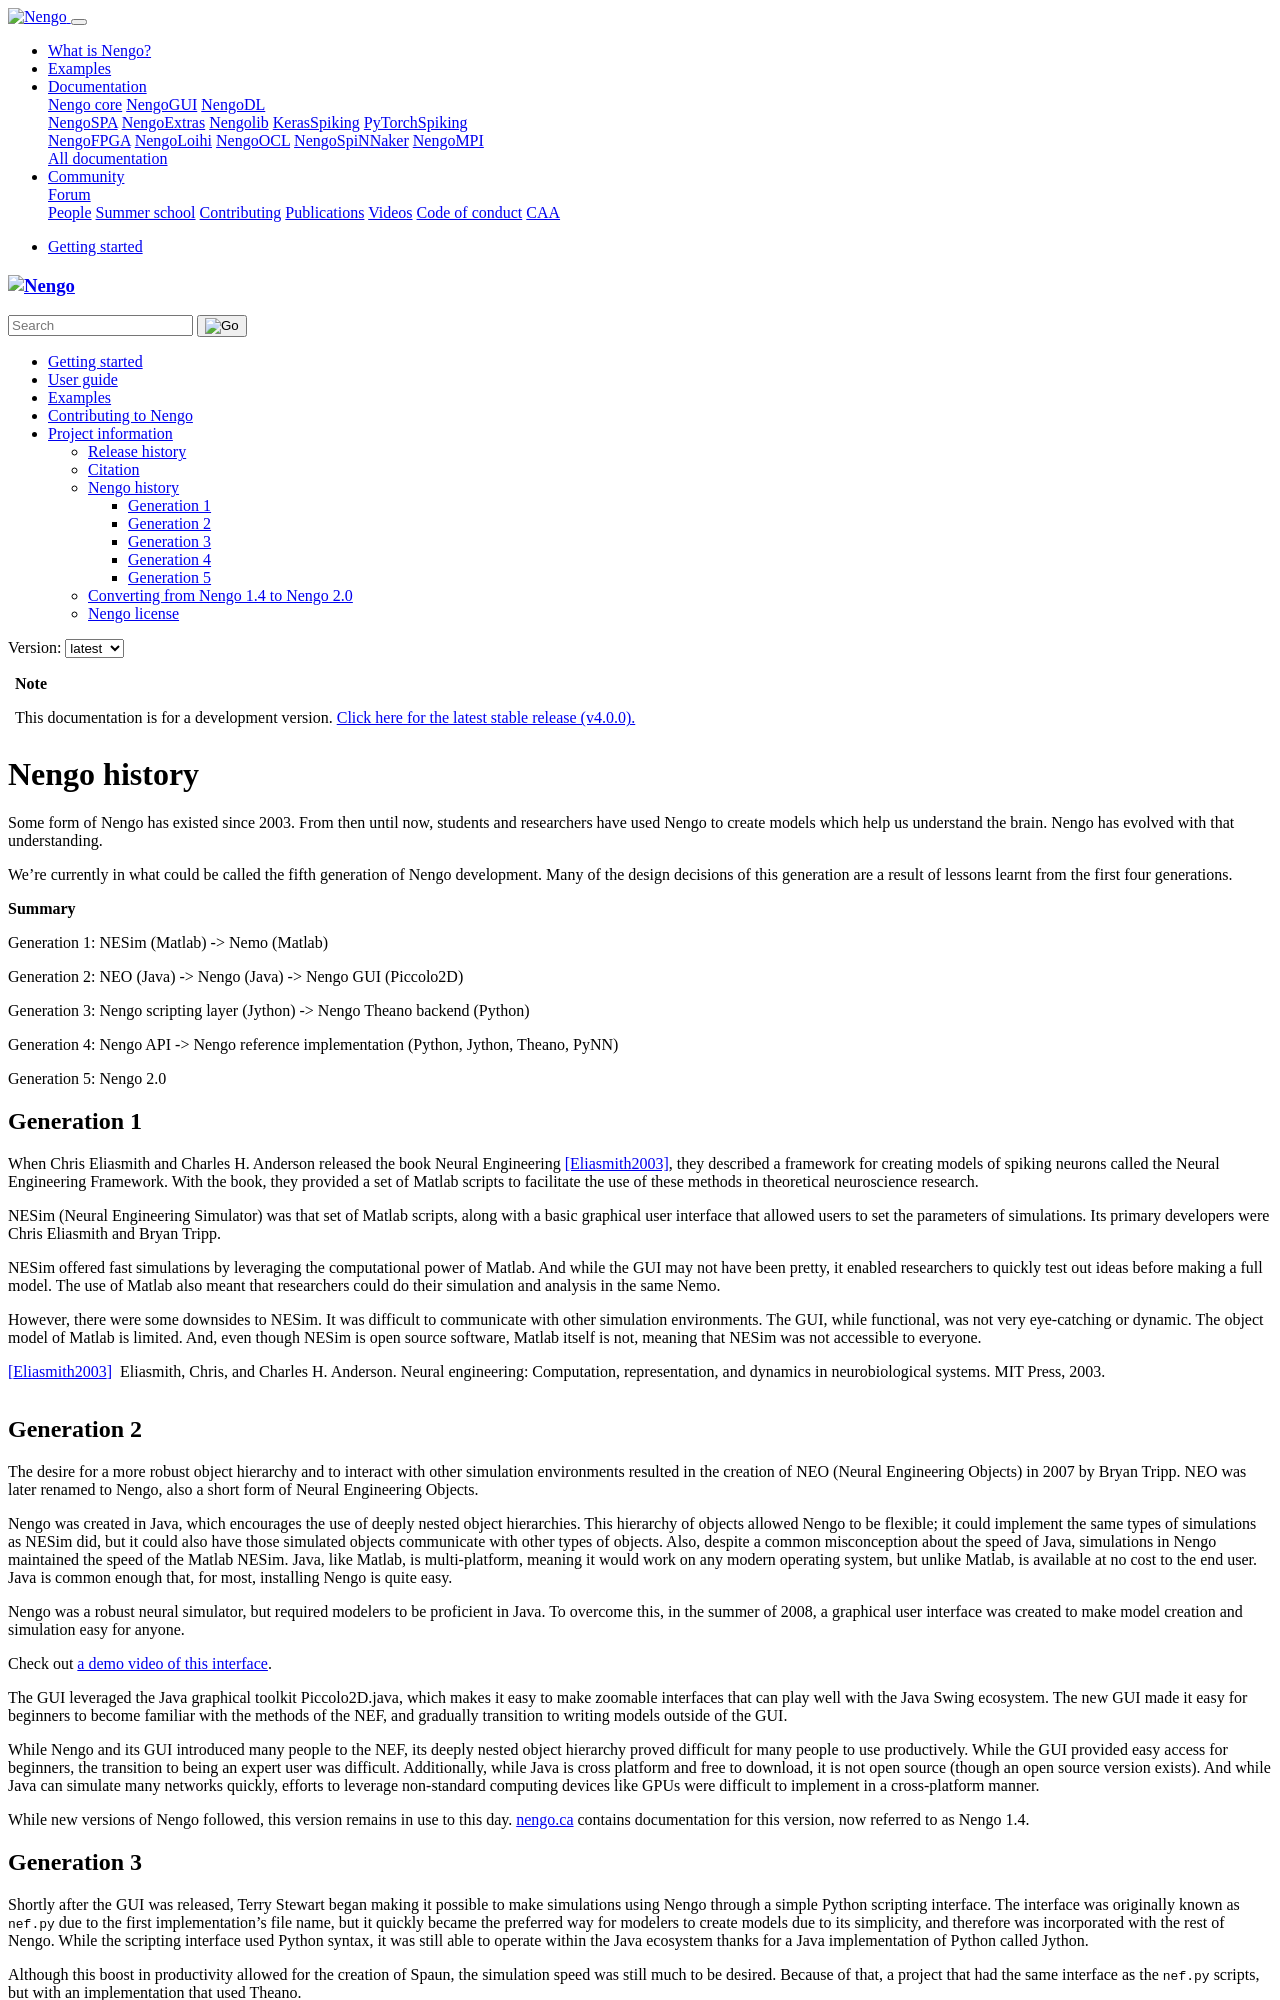

repository: nengo/nengo · page: history.html · generator: sphinx

*************
Nengo history
*************

Some form of Nengo has existed since 2003.
From then until now,
students and researchers have used Nengo to create models
which help us understand the brain.
Nengo has evolved with that understanding.

We're currently in what could be called the fifth generation
of Nengo development. Many of the design decisions of this generation
are a result of lessons learnt from the first four generations.

**Summary**

Generation 1: NESim (Matlab) -> Nemo (Matlab)

Generation 2: NEO (Java) -> Nengo (Java) -> Nengo GUI (Piccolo2D)

Generation 3: Nengo scripting layer (Jython) -> Nengo Theano backend (Python)

Generation 4: Nengo API -> Nengo reference implementation (Python, Jython, Theano, PyNN)

Generation 5: Nengo 2.0

Generation 1
============

When Chris Eliasmith and Charles H. Anderson released the book
Neural Engineering [Eliasmith2003]_,
they described a framework for creating models of spiking neurons
called the Neural Engineering Framework.
With the book, they provided a set of Matlab scripts
to facilitate the use of these methods in theoretical neuroscience research.

NESim (Neural Engineering Simulator) was that set of Matlab scripts,
along with a basic graphical user interface that allowed users
to set the parameters of simulations.
Its primary developers were Chris Eliasmith and Bryan Tripp.

NESim offered fast simulations by leveraging the computational power
of Matlab. And while the GUI may not have been pretty,
it enabled researchers to quickly test out ideas before
making a full model. The use of Matlab also meant that researchers could
do their simulation and analysis in the same Nemo.

However, there were some downsides to NESim. It was difficult
to communicate with other simulation environments.
The GUI, while functional, was not very eye-catching or dynamic.
The object model of Matlab is limited.
And, even though NESim is open source software,
Matlab itself is not, meaning that NESim
was not accessible to everyone.

.. [Eliasmith2003] Eliasmith, Chris, and Charles H. Anderson. Neural engineering:
   Computation, representation, and dynamics in neurobiological systems.
   MIT Press, 2003.

Generation 2
============

The desire for a more robust object hierarchy
and to interact with other simulation environments
resulted in the creation of NEO (Neural Engineering Objects)
in 2007 by Bryan Tripp. NEO was later renamed to Nengo,
also a short form of Neural Engineering Objects.

Nengo was created in Java, which encourages the use
of deeply nested object hierarchies.
This hierarchy of objects allowed Nengo to be flexible;
it could implement the same types of simulations as
NESim did, but it could also have those simulated objects
communicate with other types of objects.
Also, despite a common misconception about the speed of Java,
simulations in Nengo maintained the speed of the Matlab NESim.
Java, like Matlab, is multi-platform, meaning it would work
on any modern operating system, but unlike Matlab,
is available at no cost to the end user.
Java is common enough that, for most, installing Nengo
is quite easy.

Nengo was a robust neural simulator, but required modelers
to be proficient in Java. To overcome this,
in the summer of 2008, a graphical user interface
was created to make model creation and simulation
easy for anyone.

Check out `a demo video of this interface <https://www.youtube.com/watch?v=q4jxI26gUtA>`_.

The GUI leveraged the Java graphical toolkit Piccolo2D.java,
which makes it easy to make zoomable interfaces that
can play well with the Java Swing ecosystem.
The new GUI made it easy for beginners to become familiar
with the methods of the NEF, and gradually transition
to writing models outside of the GUI.

While Nengo and its GUI introduced many people
to the NEF, its deeply nested object hierarchy
proved difficult for many people to use productively.
While the GUI provided easy access for beginners,
the transition to being an expert user was difficult.
Additionally, while Java is cross platform and free to download,
it is not open source (though an open source version exists).
And while Java can simulate many networks quickly,
efforts to leverage non-standard computing devices
like GPUs were difficult to implement
in a cross-platform manner.

While new versions of Nengo followed,
this version remains in use to this day.
`nengo.ca <http://www.nengo.ca/>`_
contains documentation for this version,
now referred to as Nengo 1.4.

Generation 3
============

Shortly after the GUI was released,
Terry Stewart began making it possible
to make simulations using Nengo
through a simple Python scripting interface.
The interface was originally known as ``nef.py``
due to the first implementation's file name,
but it quickly became the preferred way
for modelers to create models due to its simplicity,
and therefore was incorporated with the rest of Nengo.
While the scripting interface used Python syntax,
it was still able to operate within the Java ecosystem
thanks for a Java implementation of Python called Jython.

Although this boost in productivity allowed for the creation of Spaun,
the simulation speed was still much to be desired. Because of that,
a project that had the same interface as the ``nef.py`` scripts,
but with an implementation that used Theano.

However, there were concerns that the Jython
and the Theano backed implementations would soon
diverge, fracturing the population of people building
nengo models.
